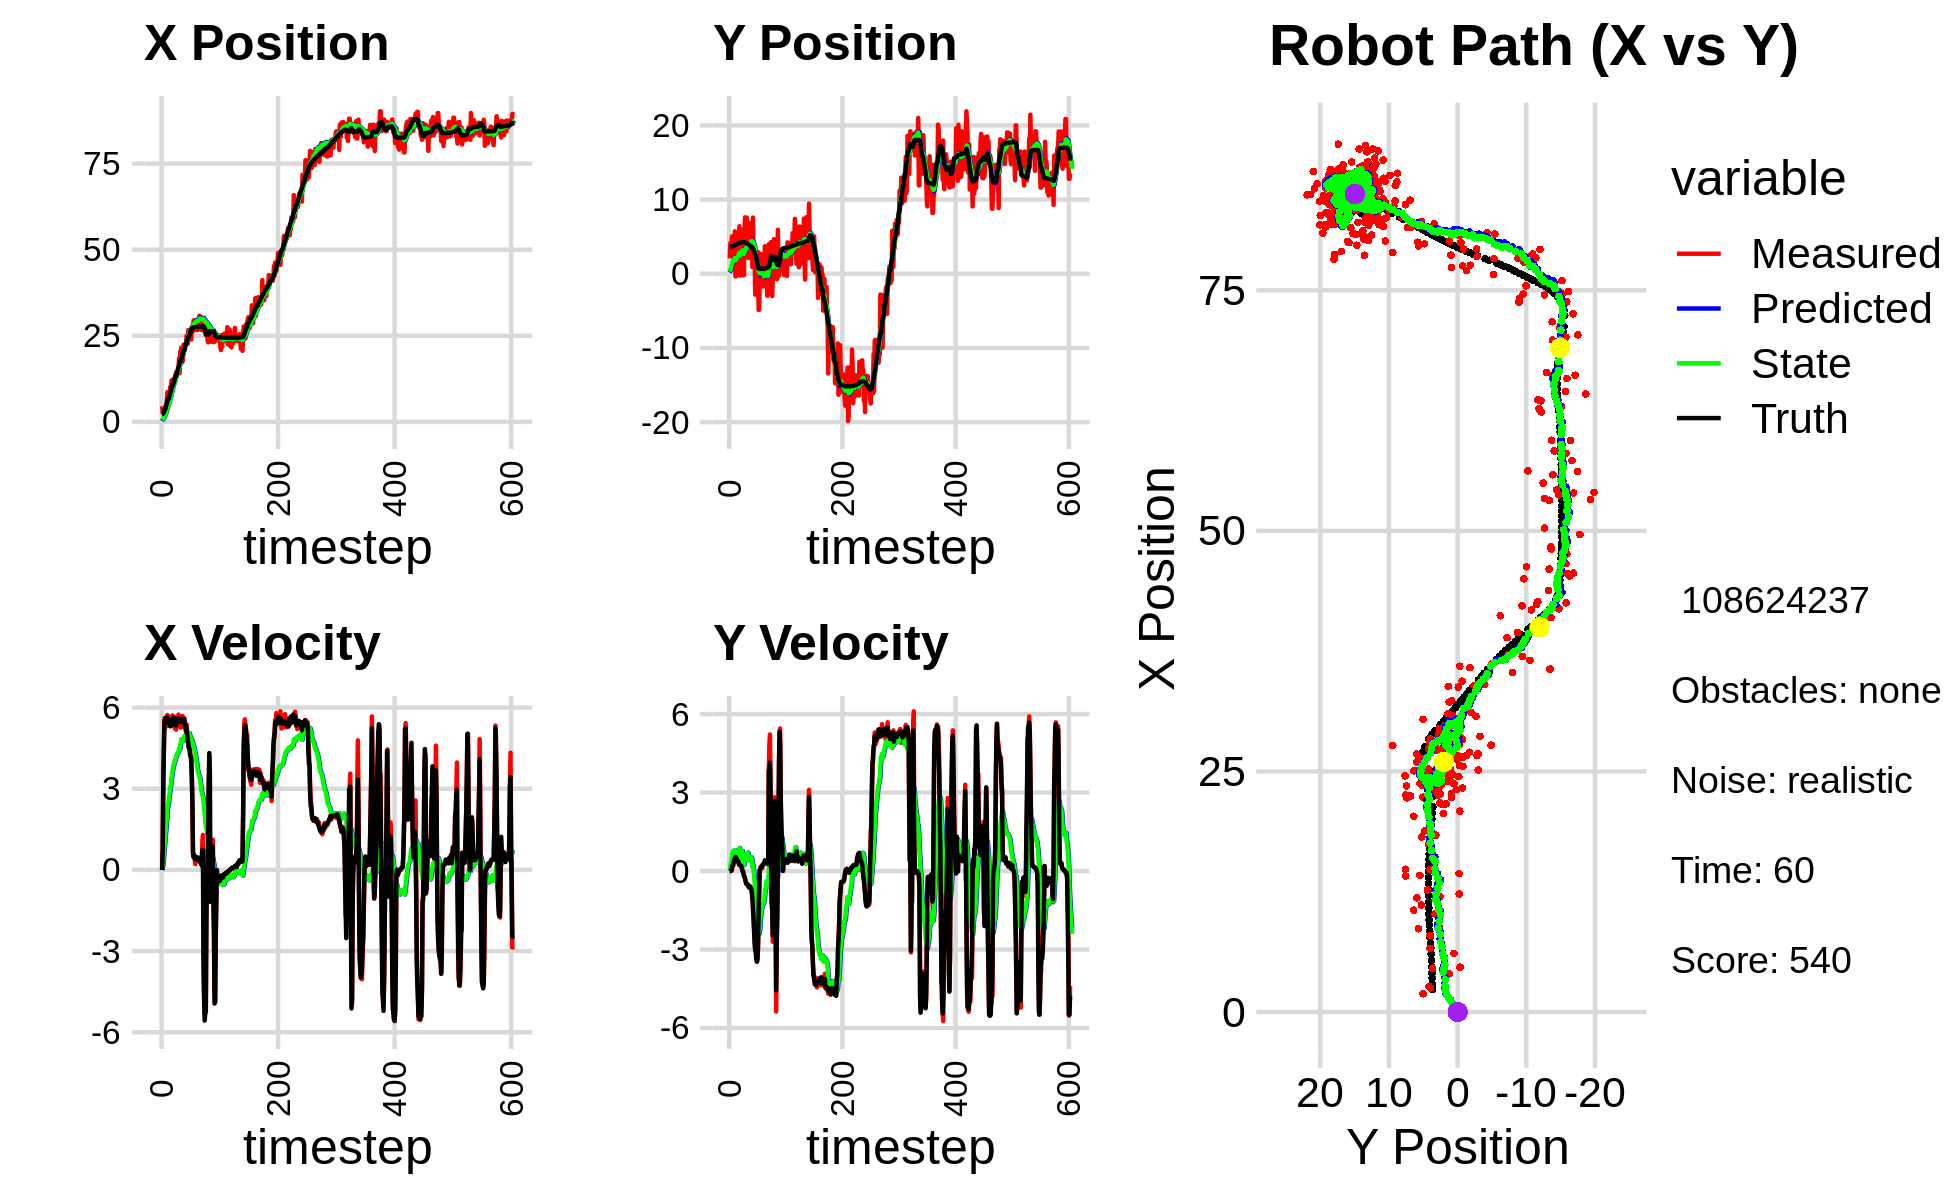

The data file committed next to this chart (first rows):
3.833511829194954146e+00, 2.529071928122685442e+00, 0.000000000000000000e+00, 0.000000000000000000e+00, 0.000000000000000000e+00, 0.000000000000000000e+00, 0.000000000000000000e+00, 0.000000000000000000e+00, 2.522383130244579275e-01, 1.698923198224453202e-01, 0.000000000000000000e+00, 0.000000000000000000e+00, 2.337105274147026623e+00, 3.699333668822421206e+00, 0.000000000000000000e+00, 0.000000000000000000e+00, 0.000000000000000000e+00, -7.179167587310075760e-04
4.546364546250277527e+00, 2.080060959653519781e+00, 0.000000000000000000e+00, -0.000000000000000000e+00, 2.522383130244579275e-01, 1.698923198224453202e-01, 0.000000000000000000e+00, 0.000000000000000000e+00, 5.375826433210388888e-01, 2.938354639886100461e-01, 5.370129991144840381e-02, 4.625894083157046366e-02, 2.337105274147026623e+00, 3.699333668822421206e+00, 0.000000000000000000e+00, 0.000000000000000000e+00, 0.000000000000000000e+00, 1.857010065577924252e-04
2.660401999916144788e+00, 4.156886072065874238e+00, 7.829999788697814544e-01, -1.454038858822596968e-04, 5.429527733121837230e-01, 2.984613580717671022e-01, 5.370129991144840381e-02, 4.625894083157046366e-02, 7.061204782845723615e-01, 5.510874121823732263e-01, 1.427238201322020283e-01, 1.756875816377073685e-01, 2.337105274147026623e+00, 3.699333668822421206e+00, 8.000000000000000444e-01, 0.000000000000000000e+00, 8.000000119209289551e-01, 1.857010065577924252e-04
2.521350555368221169e+00, 3.947851337462416232e+00, 3.045999865843524113e+00, -9.167989806106044632e-04, 7.203928602977925921e-01, 5.686561703461439077e-01, 1.427238201322020283e-01, 1.756875816377073685e-01, 9.348938737481296002e-01, 7.890375985805581083e-01, 3.554405444573280337e-01, 2.958642852101623366e-01, 2.476852893782802489e+00, 3.699375949802615082e+00, 3.200000000000000178e+00, 6.000000000000000125e-03, 3.200000047683715820e+00, 3.009845677297562361e-04
2.521350555368221169e+00, 3.947851337462416232e+00, 4.383984380311645168e+00, 1.163677830553416261e-02, 9.704379281938624313e-01, 8.186240271015743364e-01, 3.554405444573280337e-01, 2.958642852101623366e-01, 1.223638534338173711e+00, 1.021361486982952371e+00, 6.179114723647816110e-01, 4.090466515392607860e-01, 2.904598712885275713e+00, 3.701079468015714191e+00, 4.400000000000000355e+00, 2.299999999999999961e-02, 4.400000095367431641e+00, -2.654377836734056473e-03
1.902881384040274515e+00, 5.029967976162015297e+00, 5.611286318495294800e+00, 8.949705815852837532e-02, 1.285429681574651983e+00, 1.062266152136878361e+00, 6.179114723647816110e-01, 4.090466515392607860e-01, 1.516439481456636207e+00, 1.326557478413607383e+00, 8.872060691672727373e-01, 5.697428520435630084e-01, 3.534462451785284287e+00, 3.712658835343167318e+00, 5.477000000000000313e+00, 1.360000000000000098e-01, 5.478000164031982422e+00, -1.594812050461769104e-02
1.902881384040274515e+00, 5.029967976162015297e+00, 5.233649591215590924e+00, 1.872987893806678517e-01, 1.605160088373363436e+00, 1.383531763617963595e+00, 8.872060691672727373e-01, 5.697428520435630084e-01, 1.796995561726736135e+00, 1.625833009152364506e+00, 1.101141353990971794e+00, 7.173749096594091990e-01, 3.534462451785284287e+00, 3.712658835343167318e+00, 5.543999999999999595e+00, 2.129999999999999949e-01, 5.547999858856201172e+00, -3.577214851975440979e-02
4.545707106985774182e+00, 3.636450316333776023e+00, 5.494482771442553926e+00, 1.966333346220646705e-01, 1.907109697125833225e+00, 1.697570500118305459e+00, 1.101141353990971794e+00, 7.173749096594091990e-01, 2.310523939978151198e+00, 1.811089223229138678e+00, 1.397861289288767406e+00, 7.711135384478318144e-01, 4.061214924282457339e+00, 3.731257575212974853e+00, 5.543000000000000149e+00, 2.349999999999999867e-01, 5.547999858856201172e+00, -4.204924032092094421e-02
3.969705641604077240e+00, 1.213287744270198587e+00, 5.599294327629902313e+00, 3.298277480874432510e-01, 2.450310068907028072e+00, 1.888200577073921860e+00, 1.397861289288767406e+00, 7.711135384478318144e-01, 2.754577142920471289e+00, 1.814385824658955482e+00, 1.632709157673646327e+00, 6.984414085365644453e-01, 4.704041004436308349e+00, 3.759227666464838080e+00, 5.636999999999999567e+00, 3.300000000000000155e-01, 5.646999835968017578e+00, -5.883724614977836609e-02
6.087185620945555264e+00, 5.360316777172385860e-01, 5.369484917167887339e+00, 4.214610409934331781e-01, 2.917848058687836144e+00, 1.884229965512612015e+00, 1.632709157673646327e+00, 6.984414085365644453e-01, 3.355004289480390867e+00, 1.768707013149629415e+00, 1.906360696383214925e+00, 6.045306914633052919e-01, 5.343269825100108505e+00, 3.797785714088337095e+00, 5.639999999999999680e+00, 4.390000000000000013e-01, 5.657000064849853516e+00, -7.833129167556762695e-02
8.653931855809817719e+00, 5.716961397485625263e+00, 5.727383835659686895e+00, 4.495532049691052245e-01, 3.545640359118712226e+00, 1.829160082295959944e+00, 1.906360696383214925e+00, 6.045306914633052919e-01, 4.165752290935107460e+00, 2.112247717626638543e+00, 2.252834037136036027e+00, 7.983426447185358876e-01, 5.988598346809713924e+00, 3.849374546552127629e+00, 5.634999999999999787e+00, 4.989999999999999991e-01, 5.657000064849853516e+00, -7.833129167556762695e-02
4.662842988903922681e+00, -3.504574599794021417e-01, 5.326276170741754079e+00, 5.137911605831938511e-01, 4.391035694648711463e+00, 2.192081982098492254e+00, 2.252834037136036027e+00, 7.983426447185358876e-01, 4.539673415095104581e+00, 1.984864827057276404e+00, 2.371963711643337192e+00, 6.403186047466451480e-01, 6.622726917360880705e+00, 3.910573214070795167e+00, 5.445999999999999730e+00, 5.360000000000000320e-01, 5.472000122070312500e+00, -9.616594016551971436e-02
4.662842988903922681e+00, -3.504574599794021417e-01, 5.683112792336260988e+00, 5.534703471933947183e-01, 4.776869786259438477e+00, 2.048896687531940763e+00, 2.371963711643337192e+00, 6.403186047466451480e-01, 4.898272086231333589e+00, 1.862516502827541220e+00, 2.478601861469845513e+00, 5.053130584079958965e-01, 6.622726917360880705e+00, 3.910573214070795167e+00, 5.447000000000000064e+00, 5.250000000000000222e-01, 5.472000122070312500e+00, -9.708243608474731445e-02
8.839008092887254975e+00, 2.650173409477625253e+00, 5.338313918747195075e+00, 4.816699452782978730e-01, 5.146132272378317829e+00, 1.913047808668340899e+00, 2.478601861469845513e+00, 5.053130584079958965e-01, 5.600600586567567873e+00, 1.967747609098207340e+00, 2.713985388060048187e+00, 5.429592628839734481e-01, 7.143799305351477003e+00, 3.960639222121795200e+00, 5.440999999999999837e+00, 4.849999999999999867e-01, 5.461999893188476562e+00, -8.998518437147140503e-02
6.617519378682211517e+00, 4.023625896054510598e+00, 5.650276400709602243e+00, 4.478873783685701770e-01, 5.871999125373572603e+00, 2.022043535386604862e+00, 2.713985388060048187e+00, 5.429592628839734481e-01, 6.055195229296175263e+00, 2.169290690256203025e+00, 2.832787488786989272e+00, 6.429862955348363274e-01, 7.774742603717860412e+00, 4.017113461776029126e+00, 5.533000000000000362e+00, 4.259999999999999898e-01, 5.548999786376953125e+00, -7.910282164812088013e-02
1.020040631269280951e+01, 3.257907136184527541e+00, 5.372495261076280393e+00, 3.811723422306620424e-01, 6.338473978174874013e+00, 2.233589319809686558e+00, 2.832787488786989272e+00, 6.429862955348363274e-01, 6.794343839075172475e+00, 2.297544934875157985e+00, 3.054011551810892566e+00, 6.781318447767075153e-01, 8.414539814136354323e+00, 4.067406876643925528e+00, 5.310999999999999943e+00, 3.750000000000000000e-01, 5.323999881744384766e+00, -7.083015888929367065e-02
7.953470707201952372e+00, 3.992703175686322492e+00, 5.435337020456023183e+00, 3.856308925780612684e-01, 7.099744994256261599e+00, 2.365358119352828581e+00, 3.054011551810892566e+00, 6.781318447767075153e-01, 7.268933259292931659e+00, 2.473879369186867017e+00, 3.153603959970736170e+00, 7.434526041877588254e-01, 9.037107944735511822e+00, 4.111495657955376082e+00, 5.310999999999999943e+00, 3.649999999999999911e-01, 5.323999881744384766e+00, -7.083015888929367065e-02
1.199096322061625841e+01, 2.558575167520582117e+00, 5.383295713095478163e+00, 2.687486299176016780e-01, 7.584293655290005098e+00, 2.548224629605642999e+00, 3.153603959970736170e+00, 7.434526041877588254e-01, 8.076435737782491131e+00, 2.523367302309476923e+00, 3.377227956475561843e+00, 7.085650177421525253e-01, 9.552299976492369282e+00, 4.145161284771713639e+00, 5.456999999999999851e+00, 2.899999999999999800e-01, 5.464000225067138672e+00, -4.988128319382667542e-02
1.058465790761091441e+01, 6.401281609853715082e+00, 5.473183922298762383e+00, 2.732360915687169767e-01, 8.414158533430047271e+00, 2.594223804083692020e+00, 3.377227956475561843e+00, 7.085650177421525253e-01, 8.692474619530456081e+00, 2.862272205751411391e+00, 3.511919277379311755e+00, 8.803476987821748923e-01, 1.017805910080762821e+01, 4.176119102986072917e+00, 5.459999999999999964e+00, 2.280000000000000082e-01, 5.464000225067138672e+00, -4.988128319382667542e-02
1.226357793851486733e+01, -2.315360164504751406e-01, 5.710274308098927776e+00, 2.323662418358745096e-01, 9.043666547268387035e+00, 2.950306975629628958e+00, 3.511919277379311755e+00, 8.803476987821748923e-01, 9.421738780052193007e+00, 2.671564419379889088e+00, 3.684308079716492212e+00, 6.617161996774028054e-01, 1.080468034747983985e+01, 4.201403989668583527e+00, 5.501000000000000334e+00, 2.149999999999999967e-01, 5.505000114440917969e+00, -4.067021980881690979e-02
1.226357793851486733e+01, -2.315360164504751406e-01, 5.677337730868426746e+00, 2.039606176589189024e-01, 9.790169588023841740e+00, 2.737736039347629546e+00, 3.684308079716492212e+00, 6.617161996774028054e-01, 1.009041836299866546e+01, 2.485434282074705514e+00, 3.822146401104262736e+00, 4.686931114838680523e-01, 1.080468034747983985e+01, 4.201403989668583527e+00, 5.552999999999999936e+00, 1.970000000000000084e-01, 5.556000232696533203e+00, -3.590995445847511292e-02
1.111498901269492734e+01, 5.279966368104113350e+00, 5.548242810010779458e+00, 2.042210309064027840e-01, 1.047263300310909173e+01, 2.532303593223092175e+00, 3.822146401104262736e+00, 4.686931114838680523e-01, 1.059298099526577097e+01, 2.728854721426265506e+00, 3.887028159664505989e+00, 5.964510640725247947e-01, 1.142894411119478271e+01, 4.223921194495991571e+00, 5.639999999999999680e+00, 2.049999999999999878e-01, 5.644000053405761719e+00, -3.679162636399269104e-02
1.266854375579670133e+01, 4.407799198793122208e+00, 5.606854510031617167e+00, 1.551316027601918335e-01, 1.098168381123222126e+01, 2.788499827833518019e+00, 3.887028159664505989e+00, 5.964510640725247947e-01, 1.119747997819747276e+01, 2.889051561252192979e+00, 3.986773574404549603e+00, 6.507147034248214057e-01, 1.207226800950672896e+01, 4.247123553329275047e+00, 5.642000000000000348e+00, 1.580000000000000016e-01, 5.644000053405761719e+00, -2.766114845871925354e-02
1.186528813845918862e+01, 5.944712950466623624e+00, 5.224793789938032340e+00, 4.640965454857901018e-02, 1.159615733563792794e+01, 2.954123031594674931e+00, 3.986773574404549603e+00, 6.507147034248214057e-01, 1.166371651212589455e+01, 3.151227257315546204e+00, 4.025112617973634066e+00, 7.664876962157786133e-01, 1.270418214799646783e+01, 4.261415078477487128e+00, 5.493000000000000327e+00, 5.099999999999999672e-02, 5.493000030517578125e+00, -8.882347494363784790e-03
1.373283007755194873e+01, 2.475031271126876486e+00, 5.210959241262326458e+00, -2.060165264701866242e-02, 1.206622777392325752e+01, 3.227876026937124276e+00, 4.025112617973634066e+00, 7.664876962157786133e-01, 1.226022254330419159e+01, 3.127865169308318816e+00, 4.109102826803605168e+00, 6.682777361751723877e-01, 1.333389902138365457e+01, 4.265103711614919746e+00, 5.347000000000000419e+00, -2.100000000000000130e-02, 5.347000122070312500e+00, 3.953503444790840149e-03
1.439412096137226094e+01, -2.116202565276721070e-01, 5.184959421566520454e+00, -2.049886173473964776e-02, 1.267113282598455193e+01, 3.194692942925835943e+00, 4.109102826803605168e+00, 6.682777361751723877e-01, 1.286599509530699770e+01, 2.896233875657998613e+00, 4.191529199835012598e+00, 4.351845755890053069e-01, 1.333389902138365457e+01, 4.265103711614919746e+00, 5.346000000000000085e+00, -7.399999999999999634e-02, 5.347000122070312500e+00, 3.953503444790840149e-03
1.439412096137226094e+01, -2.116202565276721070e-01, 5.411342753091530788e+00, -1.339394075891757740e-01, 1.328514801529049905e+01, 2.939752333216899327e+00, 4.191529199835012598e+00, 4.351845755890053069e-01, 1.342791570301396042e+01, 2.667267465196097476e+00, 4.255806622362189096e+00, 2.245769827646827976e-01, 1.395295953717426407e+01, 4.259490086553146426e+00, 5.440000000000000391e+00, -1.819999999999999951e-01, 5.442999839782714844e+00, 2.474655024707317352e-02
1.419757020506262712e+01, 5.501544907035031962e+00, 5.533680362669650243e+00, -2.186934540600998511e-01, 1.385349636525018013e+01, 2.689725163472565850e+00, 4.255806622362189096e+00, 2.245769827646827976e-01, 1.392757068807060250e+01, 2.881913287608648400e+00, 4.295344702079383126e+00, 3.426435597945924338e-01, 1.459285974540445885e+01, 4.240997626269073173e+00, 5.439000000000000057e+00, -2.169999999999999984e-01, 5.528999805450439453e+00, 3.949987888336181641e-02
1.483987441660385720e+01, 7.607020511750474334e+00, 5.511336122754382671e+00, -2.907502906541832854e-01, 1.435710515827854117e+01, 2.916177643588107493e+00, 4.295344702079383126e+00, 3.426435597945924338e-01, 1.444148005228996112e+01, 3.242513450272900499e+00, 4.337663973336921330e+00, 5.473967435978401852e-01, 1.522234582934033043e+01, 4.214066162365427637e+00, 5.520999999999999908e+00, -2.929999999999999827e-01, 5.528999805450439453e+00, 5.270609632134437561e-02
1.477089142784895159e+01, 3.997248022612140517e+00, 5.741093435169613457e+00, -3.851808922177732408e-01, 1.487524644962365272e+01, 3.297253124632684607e+00, 4.337663973336921330e+00, 5.473967435978401852e-01, 1.491170900046238046e+01, 3.301085569961099253e+00, 4.364403515286528368e+00, 5.164539136241035333e-01, 1.584824609763709446e+01, 4.178243621953843245e+00, 5.607999999999999652e+00, -3.900000000000000133e-01, 5.622000217437744141e+00, 6.699150800704956055e-02
1.838049697896758516e+01, 3.172810091190914505e+00, 5.555645811871369411e+00, -4.519671389852721322e-01, 1.534814935199103303e+01, 3.352730961323509451e+00, 4.364403515286528368e+00, 5.164539136241035333e-01, 1.566411982996687868e+01, 3.287073107790790427e+00, 4.488300919161394731e+00, 4.357656527729233398e-01, 1.638156557082571041e+01, 4.139584257331347494e+00, 5.591000000000000192e+00, -4.869999999999999885e-01, 5.611999988555908203e+00, 8.117400109767913818e-02
1.414347481737602052e+01, 7.561395361464206211e+00, 5.507529255977511973e+00, -4.980198942132511575e-01, 1.611294992188301833e+01, 3.330649673068082794e+00, 4.488300919161394731e+00, 4.357656527729233398e-01, 1.596611977811902072e+01, 3.605628817363863092e+00, 4.446090958314323771e+00, 5.938349862759602082e-01, 1.702471971513464410e+01, 4.083608582303756229e+00, 5.589000000000000412e+00, -5.060000000000000053e-01, 5.611999988555908203e+00, 9.018002450466156006e-02
2.034109807039470397e+01, 6.391781999867482966e+00, 5.508051587532417415e+00, -5.248396180308148029e-01, 1.641072887395045399e+01, 3.665012315991459158e+00, 4.446090958314323771e+00, 5.938349862759602082e-01, 1.680346397960442673e+01, 3.814589677969271619e+00, 4.594708563105494470e+00, 6.577994281903364326e-01, 1.765129518482647697e+01, 4.026373340649123556e+00, 5.472999999999999865e+00, -5.150000000000000133e-01, 5.497000217437744141e+00, 9.499907493591308594e-02
2.034109807039470397e+01, 6.391781999867482966e+00, 5.261169680062605103e+00, -5.013152548406684117e-01, 1.726293483591497591e+01, 3.880369620788305163e+00, 4.594708563105494470e+00, 6.577994281903364326e-01, 1.756483536623060004e+01, 4.011250189912007436e+00, 4.707099347766209974e+00, 7.072663746283825992e-01, 1.765129518482647697e+01, 4.026373340649123556e+00, 5.471000000000000085e+00, -5.370000000000000329e-01, 5.502999782562255859e+00, 9.499907493591308594e-02
2.155403566363689194e+01, 2.111381098460683337e+00, 5.536257640610164898e+00, -5.746365520263492233e-01, 1.803554530100722175e+01, 4.081976827374846017e+00, 4.707099347766209974e+00, 7.072663746283825992e-01, 1.838240378724048796e+01, 3.862023391485748913e+00, 4.836383613773634238e+00, 5.077105059088486971e-01, 1.827988481564087664e+01, 3.964394136525264400e+00, 5.471000000000000085e+00, -5.969999999999999751e-01, 5.502999782562255859e+00, 1.034247726202011108e-01
1.818929117899151748e+01, 5.223099215806737305e+00, 5.523342870748967570e+00, -6.374032443085358990e-01, 1.886604214861785067e+01, 3.912794442076633850e+00, 4.836383613773634238e+00, 5.077105059088486971e-01, 1.882628331943305611e+01, 3.952176361526593240e+00, 4.828926872768344758e+00, 4.938857959031949241e-01, 1.880303239862573150e+01, 3.907340271916258878e+00, 5.456000000000000405e+00, -6.149999999999999911e-01, 5.489999771118164062e+00, 1.148934811353683472e-01
1.737284111999451142e+01, 4.233294665491365016e+00, 5.693095348454564331e+00, -6.222516069924548532e-01, 1.930917600670989032e+01, 4.001564941116912522e+00, 4.828926872768344758e+00, 4.938857959031949241e-01, 1.916045249788924210e+01, 3.959652232625280543e+00, 4.785177263555335792e+00, 4.244287979646169107e-01, 1.943461847296038769e+01, 3.836071102832829816e+00, 5.581999999999999851e+00, -6.069999999999999840e-01, 5.614999771118164062e+00, 1.088671982288360596e-01
1.882672798656406954e+01, 4.768823213260968252e+00, 5.530731893529670096e+00, -5.983109319883855859e-01, 1.963897022424477612e+01, 4.002095112421741874e+00, 4.785177263555335792e+00, 4.244287979646169107e-01, 1.958867461910694274e+01, 4.006276179836936180e+00, 4.774617897100202235e+00, 3.904719983719964760e-01, 2.006914949388021796e+01, 3.767629570381215931e+00, 5.461000000000000298e+00, -5.899999999999999689e-01, 5.492000102996826172e+00, 1.077602803707122803e-01
2.244735908540416602e+01, 6.840493681006567073e+00, 5.544822541887505452e+00, -6.344307041512220469e-01, 2.006613640881696270e+01, 4.045323379674135467e+00, 4.774617897100202235e+00, 3.904719983719964760e-01, 2.030660761069549380e+01, 4.205201945307288192e+00, 4.865110256147773704e+00, 4.649797349114075384e-01, 2.068761301068293434e+01, 3.699407341560542406e+00, 5.578000000000000291e+00, -6.400000000000000133e-01, 5.614999771118164062e+00, 1.139231547713279724e-01
2.244735908540416602e+01, 6.840493681006567073e+00, 5.613375510765040488e+00, -6.422744372893121056e-01, 2.079311863631027180e+01, 4.251699918798428790e+00, 4.865110256147773704e+00, 4.649797349114075384e-01, 2.096672999593184272e+01, 4.391322341036485888e+00, 4.932081281881794510e+00, 5.223954014332068407e-01, 2.068761301068293434e+01, 3.699407341560542406e+00, 5.572000000000000064e+00, -6.860000000000000542e-01, 5.614999771118164062e+00, 1.139231547713279724e-01
2.233042418941920815e+01, 5.042657694773819088e+00, 5.339257711753480073e+00, -8.404489011887009697e-01, 2.145993812412002200e+01, 4.443561881179806328e+00, 4.932081281881794510e+00, 5.223954014332068407e-01, 2.155164442273084902e+01, 4.416677485503328171e+00, 4.967501874130315187e+00, 4.545158047435537418e-01, 2.132528924912679003e+01, 3.621572813860963524e+00, 5.402000000000000135e+00, -7.990000000000000435e-01, 5.460999965667724609e+00, 1.561282277107238770e-01
2.230335086574854842e+01, 9.013473087266203887e-01, 5.210196888189141617e+00, -1.128453720843004993e+00, 2.204839461014388036e+01, 4.462129065977683773e+00, 4.967501874130315187e+00, 4.545158047435537418e-01, 2.207908700245885214e+01, 4.103935442563455993e+00, 4.980312561085439071e+00, 1.477295861792162768e-01, 2.246135187145268119e+01, 3.437833442368236181e+00, 5.363000000000000433e+00, -1.018000000000000016e+00, 5.459000110626220703e+00, 2.132912278175354004e-01
2.255647640672559362e+01, 7.572304858517713733e+00, 5.199446466534245026e+00, -1.126125334108791565e+00, 2.257711825856739551e+01, 4.118708401181377710e+00, 4.980312561085439071e+00, 1.477295861792162768e-01, 2.258207071926273102e+01, 4.315850748637967804e+00, 4.984022752339731355e+00, 2.392343441429999329e-01, 2.246135187145268119e+01, 3.437833442368236181e+00, 5.126000000000000334e+00, -1.461000000000000076e+00, 5.329999923706054688e+00, 2.132912278175354004e-01
2.498561727979102542e+01, 2.998301639580776889e+00, 5.378441611310930348e+00, -1.737086432259977498e+00, 2.308047299449670575e+01, 4.339774183052267809e+00, 4.984022752339731355e+00, 2.392343441429999329e-01, 2.326535655408595815e+01, 4.131014371164489773e+00, 5.051224511652394611e+00, 2.243930369732141661e-02, 2.306047678031236359e+01, 3.282944096692152591e+00, 5.251000000000000334e+00, -1.802000000000000046e+00, 5.552000045776367188e+00, 3.123966157436370850e-01
2.302516013398805583e+01, 3.257411762624089047e+00, 4.929766417829775094e+00, -2.189209821323471861e+00, 2.377047900525119672e+01, 4.133258301534222134e+00, 5.051224511652394611e+00, 2.243930369732141661e-02, 2.369919991583832086e+01, 3.947677633640519712e+00, 5.025624091860070308e+00, -1.866830550063358074e-01, 2.365363645593679820e+01, 3.061319543518266961e+00, 5.001000000000000334e+00, -2.322999999999999954e+00, 5.514999866485595703e+00, 4.179198145866394043e-01
2.265429902082528812e+01, 2.514772607766519119e+00, 4.785224475287247259e+00, -2.602198303744946095e+00, 2.420176232502432612e+01, 3.929009328139886126e+00, 5.025624091860070308e+00, -1.866830550063358074e-01, 2.405418894922885542e+01, 3.691168546231739622e+00, 4.972775679683096861e+00, -4.395899520070930544e-01, 2.412939596187931812e+01, 2.831118180802524975e+00, 4.809999999999999609e+00, -2.805000000000000160e+00, 5.568999767303466797e+00, 4.980695843696594238e-01
2.664550793189080480e+01, -2.814140722548758689e+00, 4.571920258820486360e+00, -3.026686632561159218e+00, 2.455146651719716644e+01, 3.647209551031030283e+00, 4.972775679683096861e+00, -4.395899520070930544e-01, 2.472862942908898987e+01, 3.012503952742447755e+00, 5.029897099270336902e+00, -9.753546161481592147e-01, 2.467887830776278690e+01, 2.505538536932506943e+00, 4.685999999999999943e+00, -3.008999999999999897e+00, 5.568999767303466797e+00, 5.847763419151306152e-01
2.664550793189080480e+01, -2.814140722548758689e+00, 4.571920258820486360e+00, -3.026686632561159218e+00, 2.523161913901602205e+01, 2.914968491127631900e+00, 5.029897099270336902e+00, -9.753546161481592147e-01, 2.534542793863489152e+01, 2.365167796771701525e+00, 5.064743842572027255e+00, -1.432610669847579787e+00, 2.467887830776278690e+01, 2.505538536932506943e+00, 4.496999999999999886e+00, -3.115000000000000213e+00, 5.469999790191650391e+00, 5.847763419151306152e-01
2.400947463544806482e+01, 1.569361522177866508e+00, 4.524361491592153506e+00, -3.328790058033756605e+00, 2.585190232289209433e+01, 2.221906729786943480e+00, 5.064743842572027255e+00, -1.432610669847579787e+00, 2.566850972275208775e+01, 2.070354925457956963e+00, 4.997031921171667612e+00, -1.606637724285404190e+00, 2.519656229028747063e+01, 2.144947483894484641e+00, 4.471000000000000085e+00, -3.387999999999999901e+00, 5.609000205993652344e+00, 6.343172788619995117e-01
2.468501794364670232e+01, 7.030255333315095223e-01, 4.359236460065899266e+00, -3.476900324650735730e+00, 2.616821291486925460e+01, 1.909691153029416499e+00, 4.997031921171667612e+00, -1.606637724285404190e+00, 2.601436336404715632e+01, 1.716961810195333005e+00, 4.938591547500434942e+00, -1.808437155702669052e+00, 2.570292139077976046e+01, 1.758610560627886121e+00, 4.243999999999999773e+00, -3.454000000000000181e+00, 5.412000179290771484e+00, 6.732720732688903809e-01
2.576782926891142012e+01, 1.820414974294511934e+00, 4.169841808782574155e+00, -3.375743152822326731e+00, 2.650822251879720071e+01, 1.536118094625066099e+00, 4.938591547500434942e+00, -1.808437155702669052e+00, 2.641756424058916153e+01, 1.474120360192342050e+00, 4.900615380961987455e+00, -1.908174293642734387e+00, 2.618853521355888248e+01, 1.365555478952574786e+00, 4.193999999999999950e+00, -3.334999999999999964e+00, 5.359000205993652344e+00, 6.805439591407775879e-01
2.390546774837581978e+01, 2.921603753876040432e+00, 4.018875263933968434e+00, -2.976347071159920699e+00, 2.690762577868536098e+01, 1.283302930828068567e+00, 4.900615380961987455e+00, -1.908174293642734387e+00, 2.660897444517889454e+01, 1.352009964662514330e+00, 4.790516059351833889e+00, -1.898793617788194332e+00, 2.659403848664522840e+01, 1.045098736016523588e+00, 4.137999999999999901e+00, -2.733000000000000096e+00, 4.959000110626220703e+00, 6.374527812004089355e-01
2.773259633751894526e+01, -4.869751022525560025e+00, 3.383490721050906203e+00, -1.529169702696702382e+00, 2.708802605111407757e+01, 1.162130602883694852e+00, 4.790516059351833889e+00, -1.898793617788194332e+00, 2.710301185823306014e+01, 7.185712018196043216e-01, 4.782910654692067887e+00, -2.194688318764900004e+00, 2.706638383865429276e+01, 7.329654234251455902e-01, 3.424999999999999822e+00, -1.548999999999999932e+00, 3.759000062942504883e+00, 4.244746267795562744e-01
2.773259633751894526e+01, -4.869751022525560025e+00, 2.332813335402986965e+00, -1.054315725576188800e+00, 2.758130292370226755e+01, 4.991023699431142990e-01, 4.782910654692067887e+00, -2.194688318764900004e+00, 2.751963139766591837e+01, 1.477000593343439916e-01, 4.739688135505026878e+00, -2.398543675133302244e+00, 2.706638383865429276e+01, 7.329654234251455902e-01, 2.500000000000000000e+00, -5.450000000000000400e-01, 2.559000015258789062e+00, 4.244746267795562744e-01
2.627615737946156571e+01, 9.321249960416437552e-02, 6.497057167237111353e-01, -1.955634582722515918e-02, 2.799360021121642106e+01, -9.215430817898623284e-02, 4.739688135505026878e+00, -2.398543675133302244e+00, 2.771262768871728710e+01, 4.933674206823121522e-02, 4.606759648130779539e+00, -2.214118814692647152e+00, 2.735517454115605318e+01, 6.485399749351282717e-01, 6.209999999999999964e-01, 4.000000000000000083e-02, 6.230000257492065430e-01, 3.009122796356678009e-02
2.944563865651517531e+01, 2.650817705931054480e+00, 4.733713023382259411e-01, 1.008742166459341283e-01, 2.817330365353036470e+01, -1.720751394010335000e-01, 4.606759648130779539e+00, -2.214118814692647152e+00, 2.816132093357128952e+01, 1.685906868683481885e-01, 4.565327626101322700e+00, -1.893148534497708591e+00, 2.744743776289704584e+01, 6.544217608442266521e-01, 4.809999999999999831e-01, 8.400000000000000522e-02, 4.880000054836273193e-01, -2.099569588899612427e-01
2.944563865651517531e+01, 2.650817705931054480e+00, 5.496583931720850913e-01, 1.171308010439557207e-01, 2.861785369618142028e+01, -2.072416658142267609e-02, 4.565327626101322700e+00, -1.893148534497708591e+00, 2.856934939909281823e+01, 2.920166435102818370e-01, 4.512504719464461189e+00, -1.602633713648537128e+00, 2.744743776289704584e+01, 6.544217608442266521e-01, 5.620000000000000551e-01, 1.650000000000000078e-01, 5.849999785423278809e-01, -2.099569588899612427e-01
2.670597374412433211e+01, 5.059392000511753196e-01, 3.995627712051982305e-01, 1.326295407471408949e-01, 2.902059987103926275e+01, 1.317532721454281186e-01, 4.512504719464461189e+00, -1.602633713648537128e+00, 2.868515321268290208e+01, 2.533152573003490393e-01, 4.360887391842108052e+00, -1.455314465213441988e+00, 2.748879289666150072e+01, 6.652831576861047980e-01, 4.060000000000000275e-01, 1.640000000000000069e-01, 4.379999935626983643e-01, -3.204930424690246582e-01
2.829808247103953889e+01, -7.291520100233409574e-01, 2.129706144682816937e-01, 9.201909734108666694e-02, 2.912124195186711262e+01, 1.077838107790048405e-01, 4.360887391842108052e+00, -1.455314465213441988e+00, 2.891956037961152504e+01, 1.262628004751238930e-01, 4.254629498796844267e+00, -1.386635294284080944e+00, 2.751988649396408348e+01, 6.767739800435291775e-01, 4.000000000000000222e-01, 1.789999999999999925e-01, 4.379999935626983643e-01, -4.078472256660461426e-01
2.862054407632718167e+01, -3.782461146604776947e-01, 4.635680664422610064e-01, 2.288966316703205106e-01, 2.934502332949120884e+01, -1.240072895328420133e-02, 4.254629498796844267e+00, -1.386635294284080944e+00, 2.916324873665817563e+01, 4.591234221308131136e-02, 4.158403299953405075e+00, -1.287726875476565835e+00, 2.753064012547612194e+01, 6.816105390757630778e-01, 4.729999999999999760e-01, 2.369999999999999885e-01, 5.289999842643737793e-01, -4.586522877216339111e-01
2.700013238210513578e+01, -1.725994632839589649e+00, 3.913803406361732740e-01, 2.340030537855237458e-01, 2.957908906665351623e+01, -8.286034533457527218e-02, 4.158403299953405075e+00, -1.287726875476565835e+00, 2.923051871805154178e+01, -1.276778929815928221e-01, 4.005513765109549595e+00, -1.264097543905753351e+00, 2.755731725714642266e+01, 6.959626220164433219e-01, 4.620000000000000218e-01, 2.580000000000000071e-01, 4.629999995231628418e-01, -5.388678312301635742e-01
... 546 more rows
